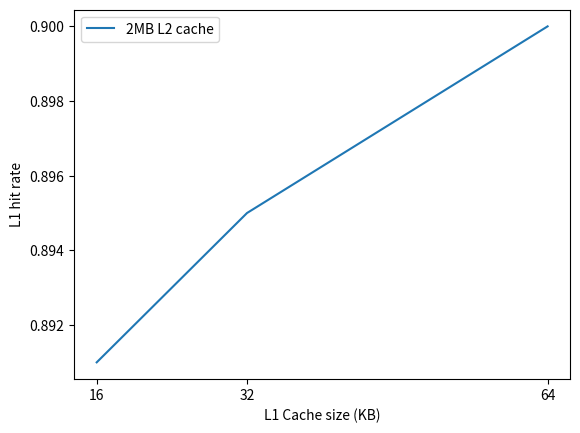

Recreate this plot in Python. (Note: this script raises an exception after producing the figure.)
import matplotlib.pyplot as plt

# L1 v/s Hit rate
x_values = [16, 32, 64]
y_values = [0.891, 0.895, 0.900]

plt.plot(x_values, y_values, label='2MB L2 cache')
plt.xticks(x_values)

plt.xlabel('L1 Cache size (KB)')
plt.ylabel('L1 hit rate')
plt.legend()

plt.savefig('FIGURES/l1_vs_l1hit.png')
plt.clf()

# L2 v/s Hit rate
x_values = [2, 4, 8]
y1_values = [0.71, 0.76, 0.82]
y2_values = [0.70, 0.74, 0.81]
y3_values = [0.68, 0.73, 0.80]

plt.plot(x_values, y1_values, label='16KB L1 cache')
plt.plot(x_values, y2_values, label='32KB L1 cache')
plt.plot(x_values, y3_values, label='64KB L1 cache')
plt.xticks(x_values)

plt.xlabel('L2 Cache size (MB)')
plt.ylabel('L2 hit rate')
plt.legend()

plt.savefig('FIGURES/l2_vs_l2hit.png')
plt.clf()

# L2 v/s Hit rate
x_values = [2, 4, 8]
y1_values = [0.29, 0.24, 0.17]
y2_values = [0.30, 0.26, 0.19]
y3_values = [0.31, 0.27, 0.20]

plt.plot(x_values, y1_values, label='16KB L1 cache')
plt.plot(x_values, y2_values, label='32KB L1 cache')
plt.plot(x_values, y3_values, label='64KB L1 cache')
plt.xticks(x_values)

plt.xlabel('L2 Cache size (MB)')
plt.ylabel('L2 hit rate')
plt.legend()

plt.savefig('FIGURES/l2_vs_l2miss.png')
plt.clf()